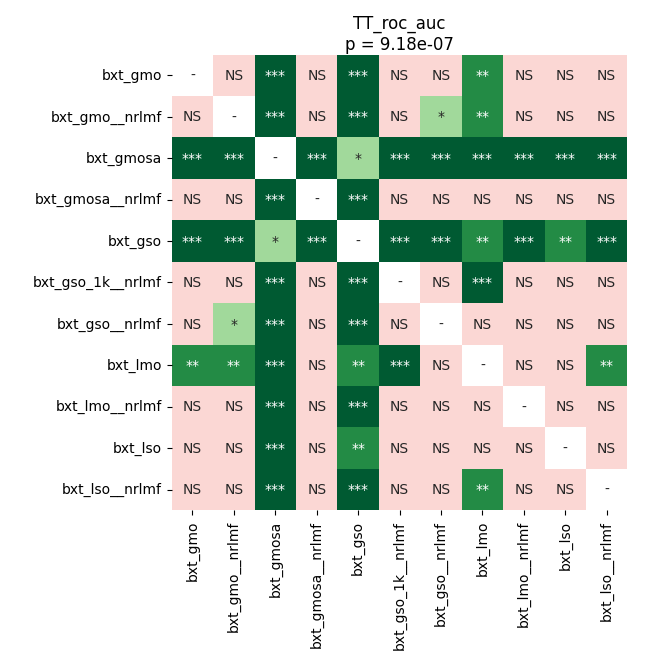

The table this chart was drawn from, first rows:
	bxt_gmo	bxt_gmo__nrlmf	bxt_gmosa	bxt_gmosa__nrlmf	bxt_gso	bxt_gso_1k__nrlmf	bxt_gso__nrlmf	bxt_lmo	bxt_lmo__nrlmf	bxt_lso	bxt_lso__nrlmf
bxt_gmo	1.0	0.306	0.0001399	0.9214	0.0005245	0.306	0.1743	0.004396	0.9753	0.6055	0.9753
bxt_gmo__nrlmf	0.306	1.0	0.0001399	0.4562	0.0003357	0.1743	0.04182	0.002915	0.2499	0.2327	0.3996
bxt_gmosa	0.0001399	0.0001399	1.0	0.0002398	0.01824	0.0001399	0.0001399	0.0001399	0.0001399	0.0001399	0.0001399
bxt_gmosa__nrlmf	0.9214	0.4562	0.0002398	1.0	0.0001399	0.9277	0.5797	0.1452	0.8086	0.9277	0.3261
bxt_gso	0.0005245	0.0003357	0.01824	0.0001399	1.0	0.0001399	0.0001399	0.005341	0.0002398	0.002331	0.0001399
bxt_gso_1k__nrlmf	0.306	0.1743	0.0001399	0.9277	0.0001399	1.0	0.4802	0.0009873	0.9981	0.6315	0.1743
bxt_gso__nrlmf	0.1743	0.04182	0.0001399	0.5797	0.0001399	0.4802	1.0	0.1072	0.3468	0.6575	0.1332
bxt_lmo	0.004396	0.002915	0.0001399	0.1452	0.005341	0.0009873	0.1072	1.0	0.07379	0.1743	0.003609
bxt_lmo__nrlmf	0.9753	0.2499	0.0001399	0.8086	0.0002398	0.9981	0.3468	0.07379	1.0	1.0	0.2679
bxt_lso	0.6055	0.2327	0.0001399	0.9277	0.002331	0.6315	0.6575	0.1743	1.0	1.0	0.1743
bxt_lso__nrlmf	0.9753	0.3996	0.0001399	0.3261	0.0001399	0.1743	0.1332	0.003609	0.2679	0.1743	1.0
